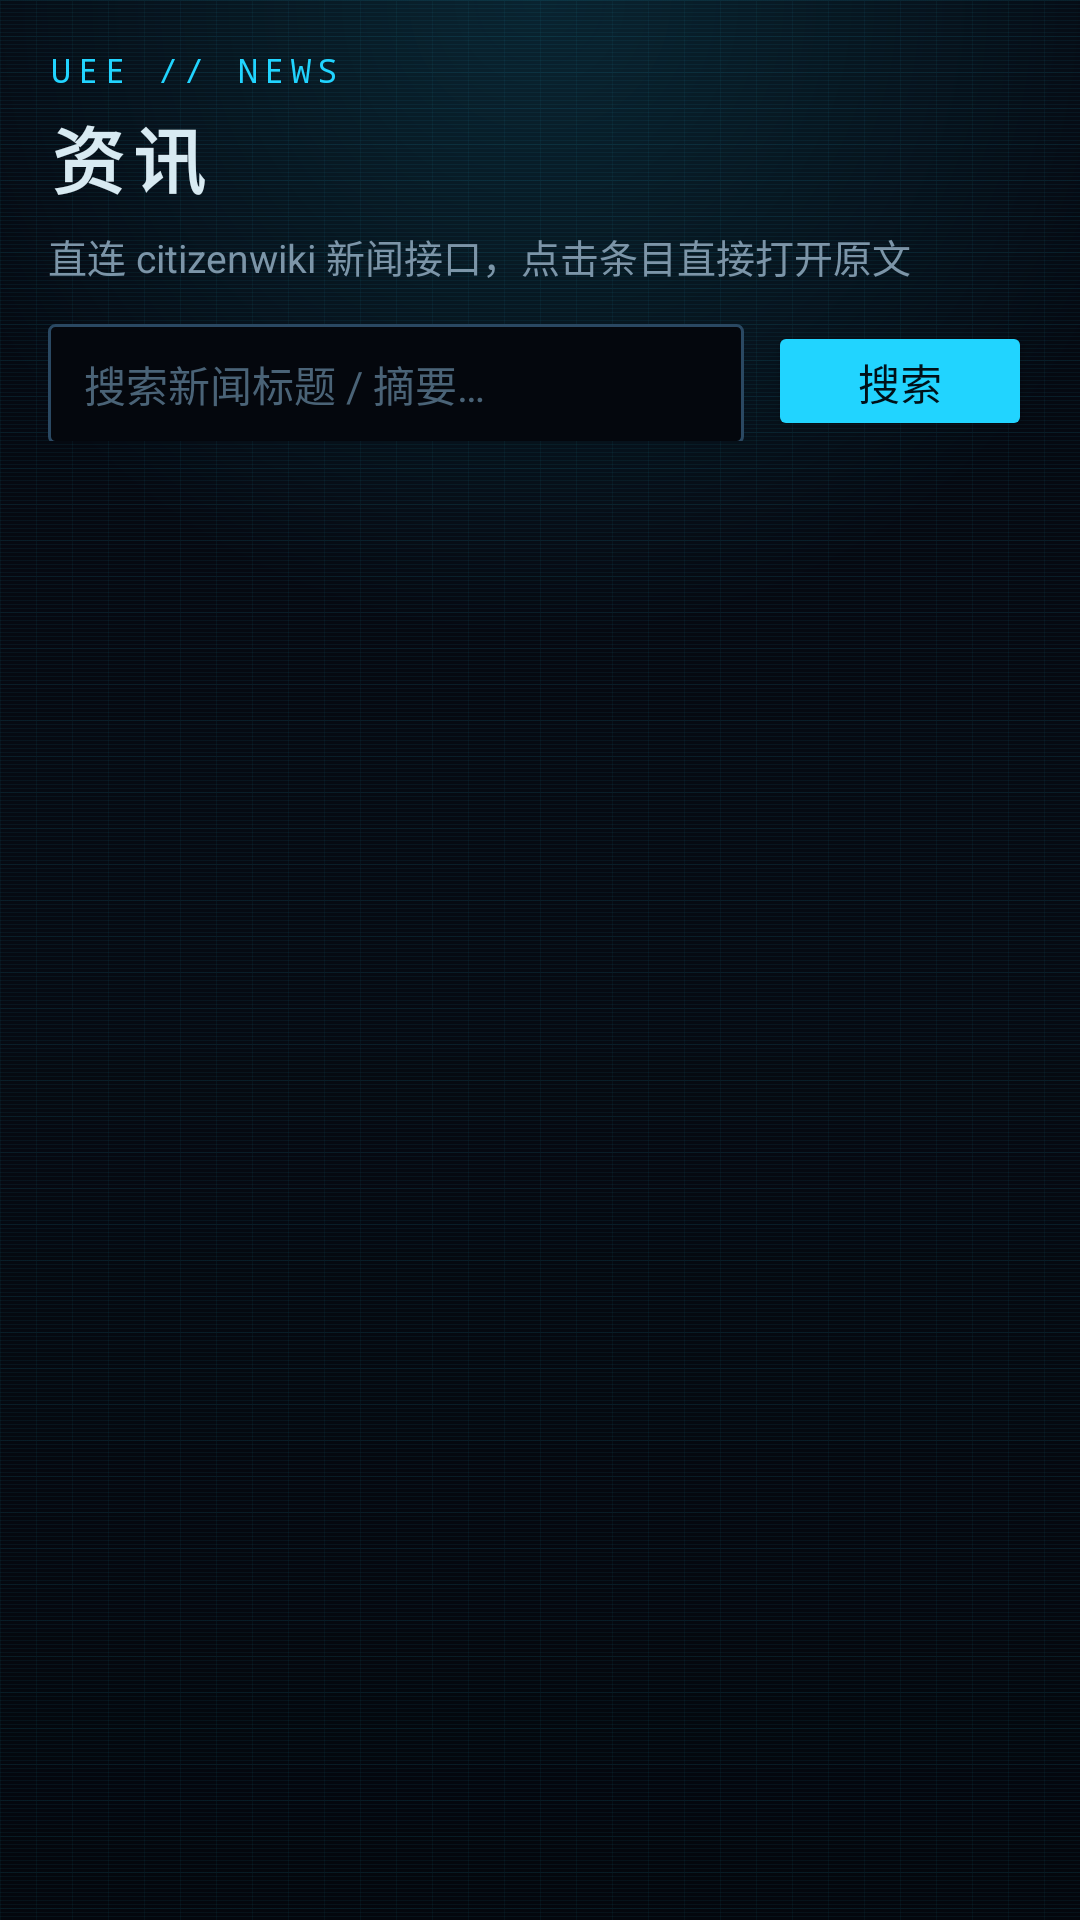

Android layout source for this screen:
<!-- AndroidManifest.xml: application theme Theme.Bug公民 -->
<!-- res/layout/fragment_news.xml -->
<?xml version="1.0" encoding="utf-8"?>
<ScrollView xmlns:android="http://schemas.android.com/apk/res/android"
    android:layout_width="match_parent"
    android:layout_height="match_parent"
    android:background="@drawable/hud_screen_bg">

    <LinearLayout
        android:layout_width="match_parent"
        android:layout_height="wrap_content"
        android:orientation="vertical"
        android:padding="16dp">

        <TextView
            android:layout_width="wrap_content"
            android:layout_height="wrap_content"
            android:fontFamily="monospace"
            android:letterSpacing="0.2"
            android:text="UEE // NEWS"
            android:textColor="@color/sc_accent"
            android:textSize="11sp" />

        <TextView
            android:layout_width="wrap_content"
            android:layout_height="wrap_content"
            android:layout_marginTop="4dp"
            android:letterSpacing="0.12"
            android:text="资讯"
            android:textColor="@color/sc_text"
            android:textSize="24sp"
            android:textStyle="bold" />

        <TextView
            android:layout_width="wrap_content"
            android:layout_height="wrap_content"
            android:layout_marginTop="6dp"
            android:text="直连 citizenwiki 新闻接口，点击条目直接打开原文"
            android:textColor="@color/sc_text_mid"
            android:textSize="13sp" />

        <LinearLayout
            android:layout_width="match_parent"
            android:layout_height="wrap_content"
            android:layout_marginTop="12dp"
            android:orientation="horizontal">

            <EditText
                android:id="@+id/et_news_search"
                android:layout_width="0dp"
                android:layout_height="40dp"
                android:layout_weight="1"
                android:background="@drawable/input_bg"
                android:hint="搜索新闻标题 / 摘要…"
                android:imeOptions="actionSearch"
                android:inputType="text"
                android:paddingHorizontal="12dp"
                android:textColor="@color/sc_text"
                android:textColorHint="@color/sc_text_dim"
                android:textSize="14sp" />

            <Button
                android:id="@+id/btn_news_search"
                style="?android:attr/buttonStyle"
                android:layout_width="wrap_content"
                android:layout_height="40dp"
                android:layout_marginStart="8dp"
                android:backgroundTint="@color/sc_accent"
                android:text="搜索"
                android:textColor="@color/sc_ink"
                android:textSize="14sp" />
        </LinearLayout>

        <TextView
            android:id="@+id/tv_news_status"
            android:layout_width="match_parent"
            android:layout_height="wrap_content"
            android:layout_marginTop="12dp"
            android:textColor="@color/sc_text_mid"
            android:textSize="13sp" />

        <LinearLayout
            android:id="@+id/container_news_list"
            android:layout_width="match_parent"
            android:layout_height="wrap_content"
            android:layout_marginTop="10dp"
            android:layout_marginBottom="24dp"
            android:orientation="vertical" />

    </LinearLayout>
</ScrollView>
<!-- resources referenced by this layout -->
<resources>
  <color name="sc_accent">#21D4FF</color>
  <color name="sc_ink">#001119</color>
  <color name="sc_text">#D8EAF2</color>
  <color name="sc_text_dim">#4A6377</color>
  <color name="sc_text_mid">#7C95A8</color>
  <!-- drawable hud_screen_bg (drawable) -->
  <?xml version="1.0" encoding="utf-8"?>
  <layer-list xmlns:android="http://schemas.android.com/apk/res/android">
      
      <item>
          <shape android:shape="rectangle">
              <gradient
                  android:angle="270"
                  android:startColor="#050810"
                  android:centerColor="#060A12"
                  android:endColor="#04070D"
                  android:type="linear" />
          </shape>
      </item>
      <item>
          <bitmap
              android:src="@drawable/tex_grid"
              android:tileMode="repeat" />
      </item>
      <item>
          <bitmap
              android:src="@drawable/tex_scanlines"
              android:tileMode="repeat" />
      </item>
      
      <item>
          <shape android:shape="rectangle">
              <gradient
                  android:type="radial"
                  android:centerX="0.5"
                  android:centerY="0.0"
                  android:gradientRadius="640"
                  android:startColor="#2221D4FF"
                  android:endColor="#0021D4FF" />
          </shape>
      </item>
  </layer-list>
  <!-- drawable input_bg (drawable) -->
  <?xml version="1.0" encoding="utf-8"?>
  <shape xmlns:android="http://schemas.android.com/apk/res/android"
      android:shape="rectangle">
      <solid android:color="@color/sc_bg_deep" />
      <corners android:radius="2dp" />
      <stroke android:color="@color/sc_line2" android:width="1dp" />
  </shape>
  <style name="Theme.Bug公民" parent="Base.Theme.Bug公民" />
  <!-- drawable tex_grid: png bitmap (drawable-nodpi, 116 bytes) -->
  <!-- drawable tex_scanlines: png bitmap (drawable-nodpi, 74 bytes) -->
  <color name="sc_bg_deep">#04070D</color>
  <color name="sc_line2">#2A4862</color>
  <style name="Base.Theme.Bug公民" parent="Theme.Material3.Dark.NoActionBar">
          <item name="colorPrimary">@color/sc_accent</item>
          <item name="colorOnPrimary">@color/sc_ink</item>
          <item name="colorSecondary">@color/sc_accent_dim</item>
          <item name="colorSurface">@color/sc_panel</item>
          <item name="colorOnSurface">@color/sc_text</item>
          <item name="android:colorBackground">@color/sc_bg</item>
          <item name="android:statusBarColor">@color/sc_bg_deep</item>
          <item name="android:navigationBarColor">@color/sc_bg_deep</item>
          <item name="android:windowBackground">@color/sc_bg</item>
      </style>
  <color name="sc_accent_dim">#16A3C7</color>
  <color name="sc_panel">#0D1620</color>
  <color name="sc_bg">#060A10</color>
</resources>
